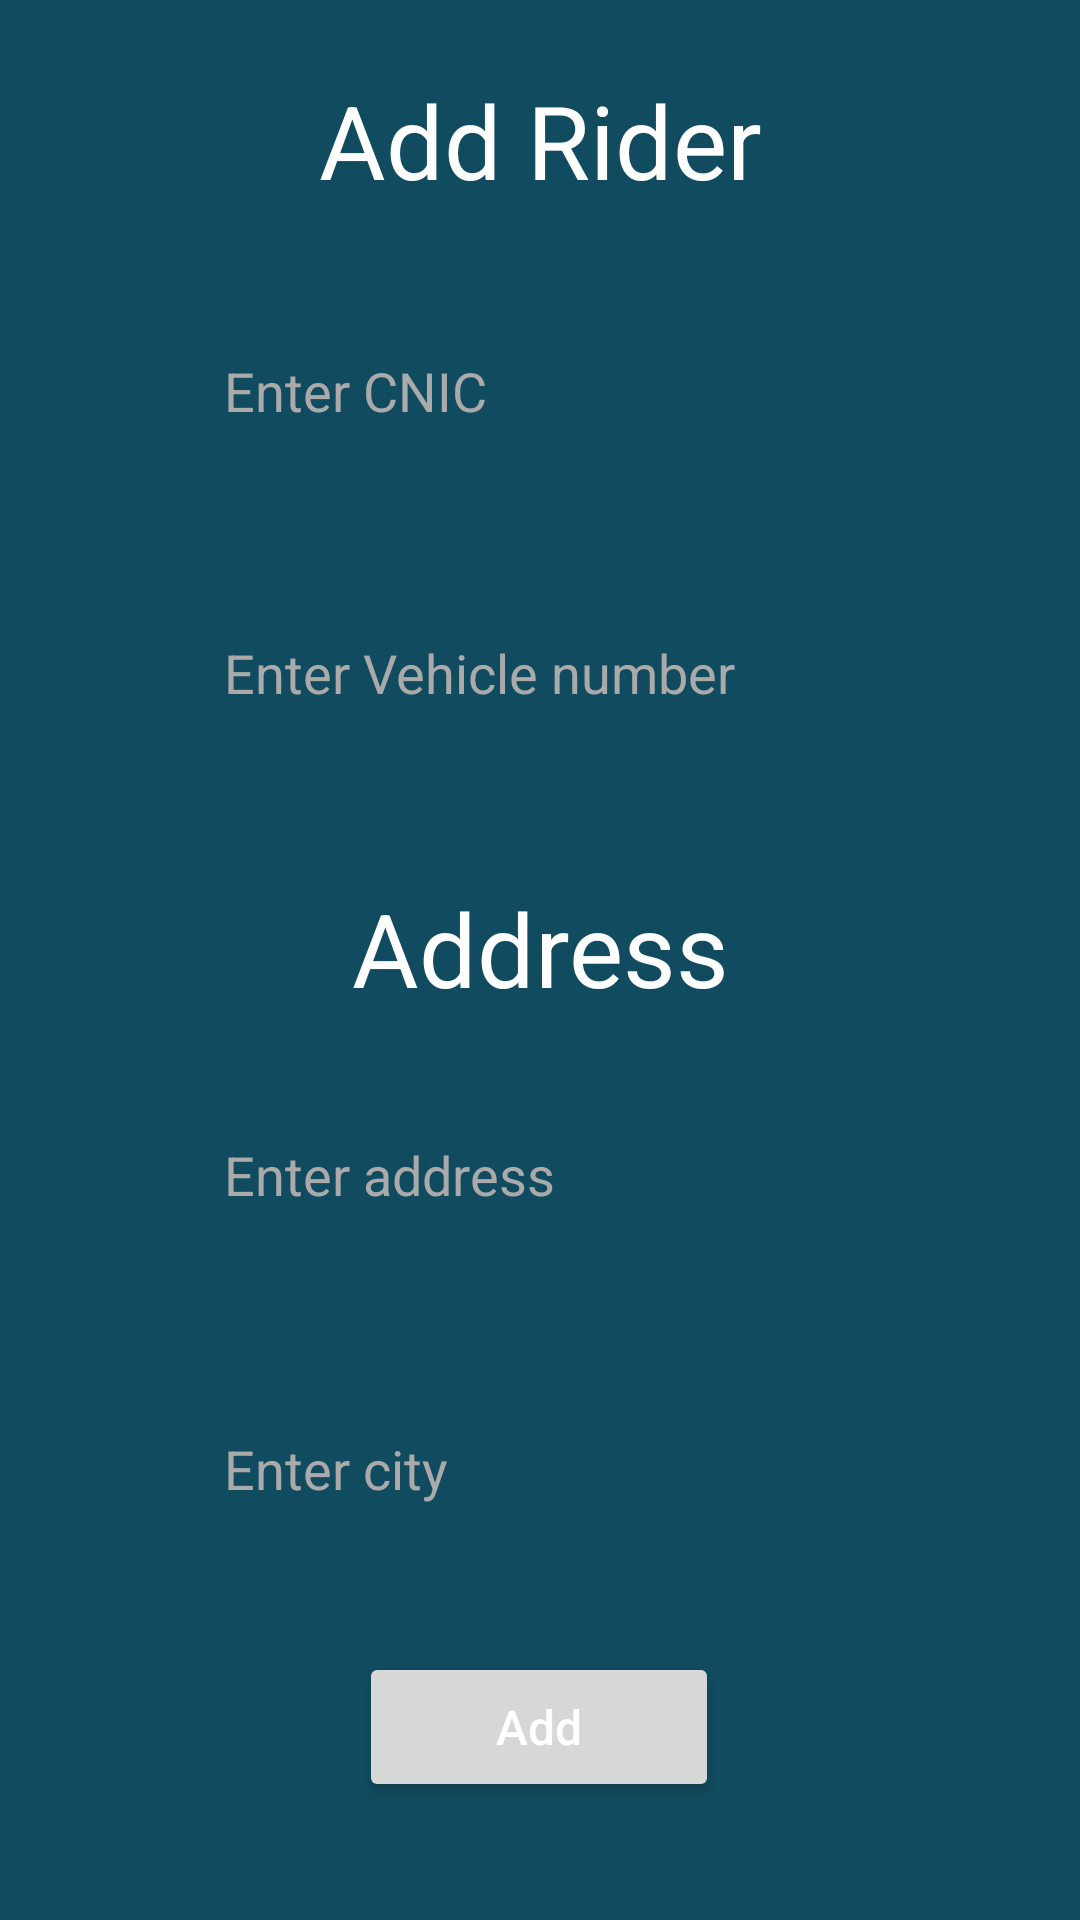

Write the Android layout XML for this screen, with the resource values it uses.
<!-- AndroidManifest.xml: application theme Theme.FoodDonation -->
<!-- res/layout/activity_rider_signup2.xml -->
<?xml version="1.0" encoding="utf-8"?>
<androidx.constraintlayout.widget.ConstraintLayout xmlns:android="http://schemas.android.com/apk/res/android"
    xmlns:app="http://schemas.android.com/apk/res-auto"
    xmlns:tools="http://schemas.android.com/tools"
    android:layout_width="match_parent"
    android:layout_height="match_parent"
    android:background="@color/background"
    tools:context=".FoodForm">

    <TextView
        android:id="@+id/tv_addrider"
        android:layout_width="wrap_content"
        android:layout_height="wrap_content"
        android:layout_marginTop="24dp"
        android:text="Add Rider"
        android:textColor="@color/white"
        android:textSize="34sp"
        app:layout_constraintEnd_toEndOf="parent"
        app:layout_constraintStart_toStartOf="parent"
        app:layout_constraintTop_toTopOf="parent" />

    <EditText
        android:id="@+id/et_rcnic"
        android:layout_width="250dp"
        android:layout_height="50dp"
        android:layout_marginTop="36dp"
        android:background="@drawable/edit_text"
        android:ems="10"
        android:hint="Enter CNIC"
        android:inputType="textPersonName"
        android:paddingStart="20dp"
        android:textColor="@color/black"
        android:textColorHint="@android:color/darker_gray"
        app:layout_constraintEnd_toEndOf="parent"
        app:layout_constraintHorizontal_bias="0.496"
        app:layout_constraintStart_toStartOf="parent"
        app:layout_constraintTop_toBottomOf="@+id/tv_addrider" />

    <Button
        android:id="@+id/btn_radd"
        android:layout_width="120dp"
        android:layout_height="50dp"
        android:layout_marginTop="36dp"
        android:text="Add"
        android:textAllCaps="false"
        android:textColor="@color/white"
        android:textSize="16sp"
        app:cornerRadius="16dp"
        app:layout_constraintEnd_toEndOf="@+id/ret_city"
        app:layout_constraintStart_toStartOf="@+id/ret_city"
        app:layout_constraintTop_toBottomOf="@+id/ret_city" />

    <EditText
        android:id="@+id/et_bikeno"
        android:layout_width="250dp"
        android:layout_height="50dp"
        android:layout_marginTop="44dp"
        android:background="@drawable/edit_text"
        android:ems="10"
        android:hint="Enter Vehicle number"
        android:inputType="textPersonName"
        android:paddingStart="20dp"
        android:textColor="@color/black"
        android:textColorHint="@android:color/darker_gray"
        app:layout_constraintEnd_toEndOf="@+id/et_rcnic"
        app:layout_constraintStart_toStartOf="@+id/et_rcnic"
        app:layout_constraintTop_toBottomOf="@+id/et_rcnic" />

    <TextView
        android:id="@+id/tv_caddress"
        android:layout_width="wrap_content"
        android:layout_height="wrap_content"
        android:layout_marginTop="44dp"
        android:text="Address"
        android:textColor="@color/white"
        android:textSize="34sp"
        app:layout_constraintEnd_toEndOf="@+id/tv_addrider"
        app:layout_constraintStart_toStartOf="@+id/tv_addrider"
        app:layout_constraintTop_toBottomOf="@+id/et_bikeno" />

    <EditText
        android:id="@+id/ret_add"
        android:layout_width="250dp"
        android:layout_height="50dp"
        android:layout_marginTop="28dp"
        android:background="@drawable/edit_text"
        android:ems="10"
        android:hint="Enter address"
        android:inputType="textPersonName"
        android:paddingStart="20dp"
        android:textColor="@color/black"
        android:textColorHint="@android:color/darker_gray"
        app:layout_constraintEnd_toEndOf="@+id/et_bikeno"
        app:layout_constraintHorizontal_bias="1.0"
        app:layout_constraintStart_toStartOf="@+id/et_bikeno"
        app:layout_constraintTop_toBottomOf="@+id/tv_caddress" />

    <EditText
        android:id="@+id/ret_city"
        android:layout_width="250dp"
        android:layout_height="50dp"
        android:layout_marginTop="48dp"
        android:background="@drawable/edit_text"
        android:ems="10"
        android:hint="Enter city"
        android:inputType="textPersonName"
        android:paddingStart="20dp"
        android:textColor="@color/black"
        android:textColorHint="@android:color/darker_gray"
        app:layout_constraintEnd_toEndOf="@+id/ret_add"
        app:layout_constraintHorizontal_bias="0.0"
        app:layout_constraintStart_toStartOf="@+id/ret_add"
        app:layout_constraintTop_toBottomOf="@+id/ret_add" />

</androidx.constraintlayout.widget.ConstraintLayout>
<!-- resources referenced by this layout -->
<resources>
  <color name="background">#114B5F</color>
  <color name="black">#FF000000</color>
  <color name="white">#FFFFFFFF</color>
  <style name="Theme.FoodDonation" parent="Theme.AppCompat.DayNight.DarkActionBar">
          
          <item name="colorPrimary">@color/purple_500</item>
          <item name="colorPrimaryVariant">@color/purple_700</item>
          <item name="colorOnPrimary">@color/white</item>
          
          <item name="colorSecondary">@color/teal_200</item>
          <item name="colorSecondaryVariant">@color/teal_700</item>
          <item name="colorOnSecondary">@color/black</item>
          <item name="backgroundColor">@color/red</item>
          
          <item name="android:statusBarColor" tools:targetApi="l">?attr/backgroundColor</item>
          
      </style>
  <color name="purple_500">#FF6200EE</color>
  <color name="purple_700">#FF3700B3</color>
  <color name="teal_200">#FF03DAC5</color>
  <color name="teal_700">#FF018786</color>
  <color name="red">#DF0A0A</color>
</resources>
